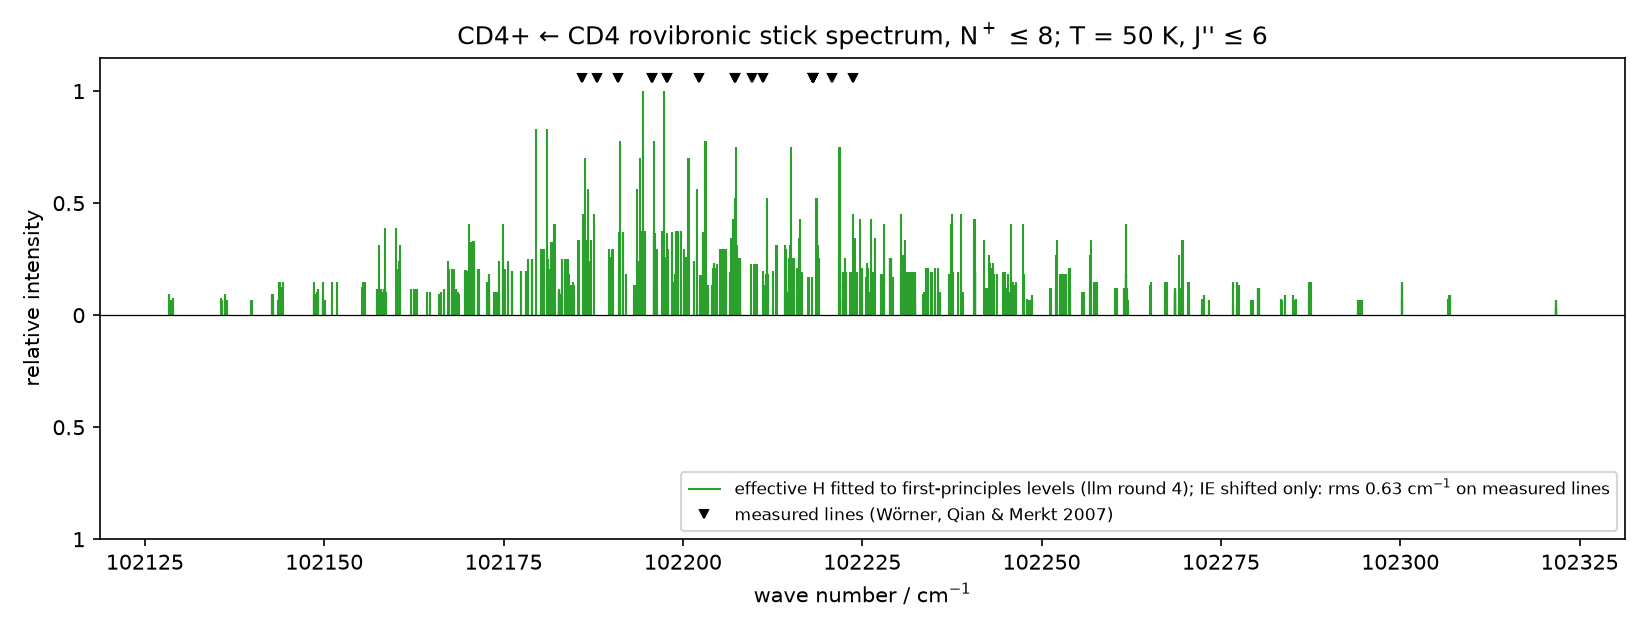

Data behind this chart, as committed beside it:
model, wavenumber_cm, relative_intensity, J_neutral, sym_neutral, N_cation, sym_cation, index
final, 102128, 0.09564, 6, A1, 4, A2, 0
final, 102128, 0.09564, 6, A2, 4, A2, 0
final, 102129, 0.03279, 6, F1, 4, F2, 0
final, 102129, 0.06558, 6, F2, 4, F2, 0
final, 102129, 0.03279, 6, F1, 4, F1, 0
final, 102129, 0.06558, 6, F2, 4, F1, 0
final, 102129, 0.07651, 6, E, 4, E, 0
final, 102129, 0.03279, 6, F1, 4, F1, 1
final, 102129, 0.06558, 6, F2, 4, F1, 1
final, 102136, 0.07651, 6, E, 4, E, 1
final, 102136, 0.03279, 6, F1, 4, F2, 1
final, 102136, 0.06558, 6, F2, 4, F2, 1
final, 102136, 0.09564, 6, A1, 4, A1, 0
final, 102136, 0.09564, 6, A2, 4, A1, 0
final, 102136, 0.03279, 6, F1, 4, F2, 2
final, 102136, 0.06558, 6, F2, 4, F2, 2
final, 102136, 0.03279, 6, F1, 4, F1, 2
final, 102136, 0.06558, 6, F2, 4, F1, 2
final, 102140, 0.03279, 6, F1, 4, F2, 3
final, 102140, 0.06558, 6, F2, 4, F2, 3
final, 102140, 0.03279, 6, F1, 4, F1, 3
final, 102140, 0.06558, 6, F2, 4, F1, 3
final, 102143, 0.07651, 6, E, 4, E, 2
final, 102143, 0.09564, 6, A1, 4, A2, 1
final, 102143, 0.09564, 6, A2, 4, A2, 1
final, 102143, 0.03279, 6, F1, 4, F1, 4
final, 102143, 0.06558, 6, F2, 4, F1, 4
final, 102143, 0.09564, 6, A1, 4, A1, 1
final, 102143, 0.09564, 6, A2, 4, A1, 1
final, 102144, 0.03279, 6, F1, 4, F2, 4
final, 102144, 0.06558, 6, F2, 4, F2, 4
final, 102144, 0.07499, 5, F2, 3, F2, 0
final, 102144, 0.15, 5, F1, 3, F2, 0
final, 102144, 0.07499, 5, F2, 3, F1, 0
final, 102144, 0.15, 5, F1, 3, F1, 0
final, 102144, 0.07651, 6, E, 4, E, 3
final, 102144, 0.125, 5, E, 3, E, 0
final, 102144, 0.07499, 5, F2, 3, F2, 1
final, 102144, 0.15, 5, F1, 3, F2, 1
final, 102149, 0.125, 5, E, 3, E, 1
final, 102149, 0.07499, 5, F2, 3, F1, 1
final, 102149, 0.15, 5, F1, 3, F1, 1
final, 102149, 0.05260, 6, F1, 5, F2, 0
final, 102149, 0.1052, 6, F2, 5, F2, 0
final, 102149, 0.09352, 6, E, 5, E, 0
final, 102149, 0.05260, 6, F1, 5, F1, 0
final, 102149, 0.1052, 6, F2, 5, F1, 0
final, 102149, 0.05260, 6, F1, 5, F2, 1
final, 102149, 0.1052, 6, F2, 5, F2, 1
final, 102149, 0.1169, 6, A1, 5, A1, 0
final, 102149, 0.1169, 6, A2, 5, A1, 0
final, 102150, 0.07499, 5, F2, 3, F1, 2
final, 102150, 0.15, 5, F1, 3, F1, 2
final, 102150, 0.03279, 6, F1, 4, F2, 5
final, 102150, 0.06558, 6, F2, 4, F2, 5
final, 102150, 0.07499, 5, F2, 3, F2, 2
final, 102150, 0.15, 5, F1, 3, F2, 2
final, 102150, 0.03279, 6, F1, 4, F1, 5
final, 102150, 0.06558, 6, F2, 4, F1, 5
final, 102150, 0.03279, 6, F1, 4, F2, 6
... 804 more rows
